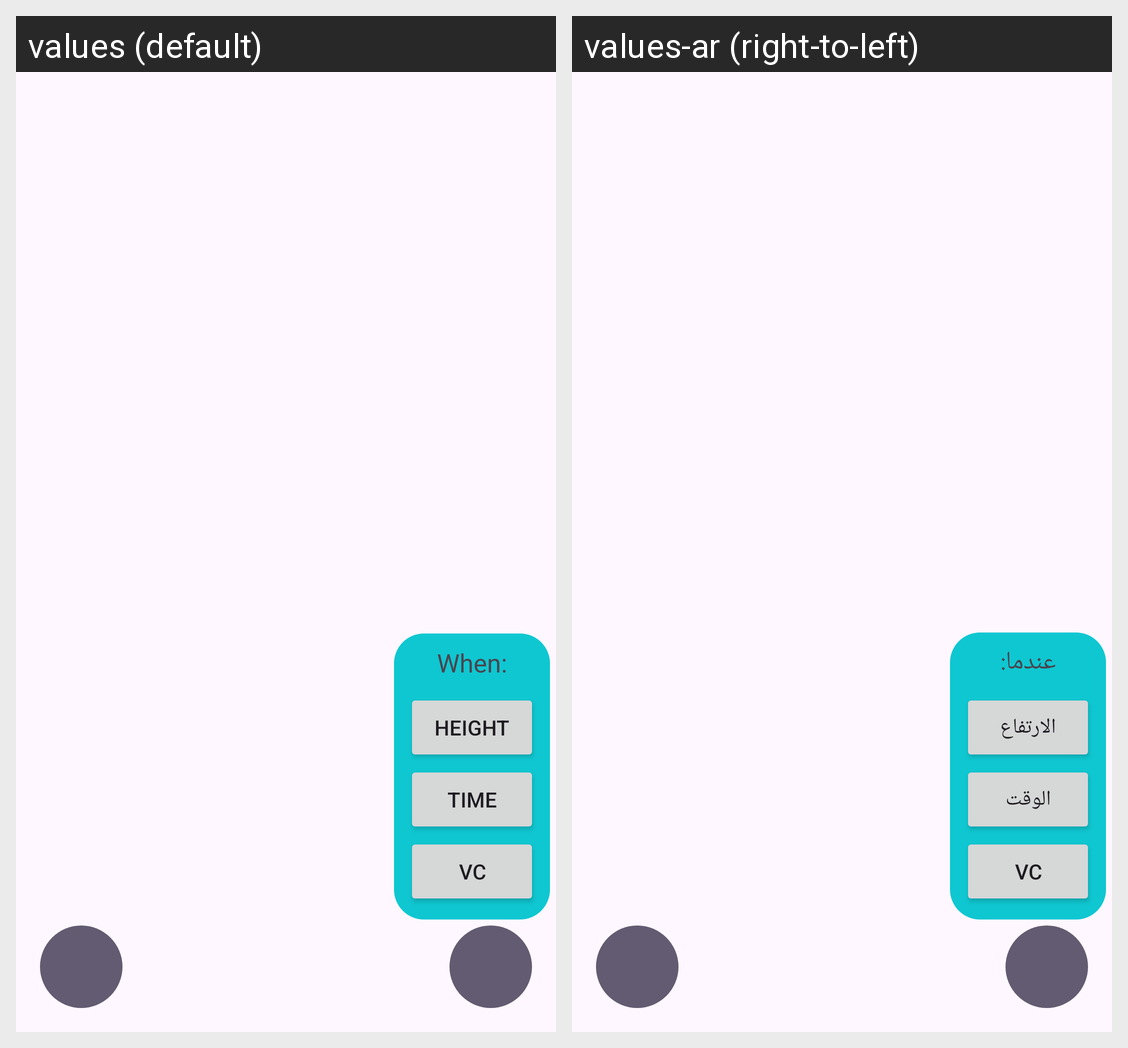

Here is an Android app screen in its default locale and in the app's own translations. Write out the translated-string differences for the strings that appear on this screen.
Android screen res/layout/activity_simulation.xml rendered under 2 locales, left to right: values (default), values-ar (right-to-left). Device: Nexus 5 (rendered at 1080×1920; each locale shown at half size, 540×960, under a caption strip naming it); theme Theme.DynamicsSimulator.
Strings drawn on this screen, with the default value and each locale's value (text and hints the layout hard-codes, and strings that could not be matched under every locale, appear in the picture but are not listed):

height
  values: Height
  values-ar: الارتفاع

time
  values: Time
  values-ar: الوقت

when
  values: When:
  values-ar: عندما:
